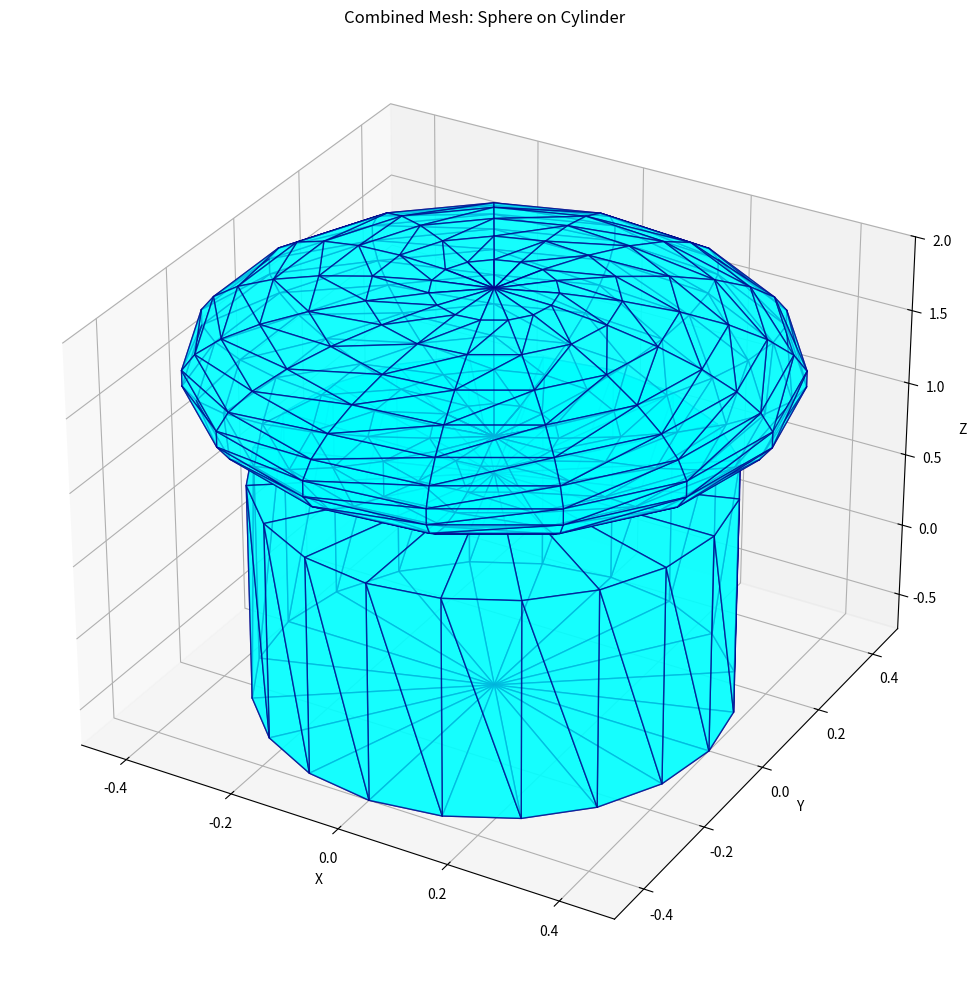
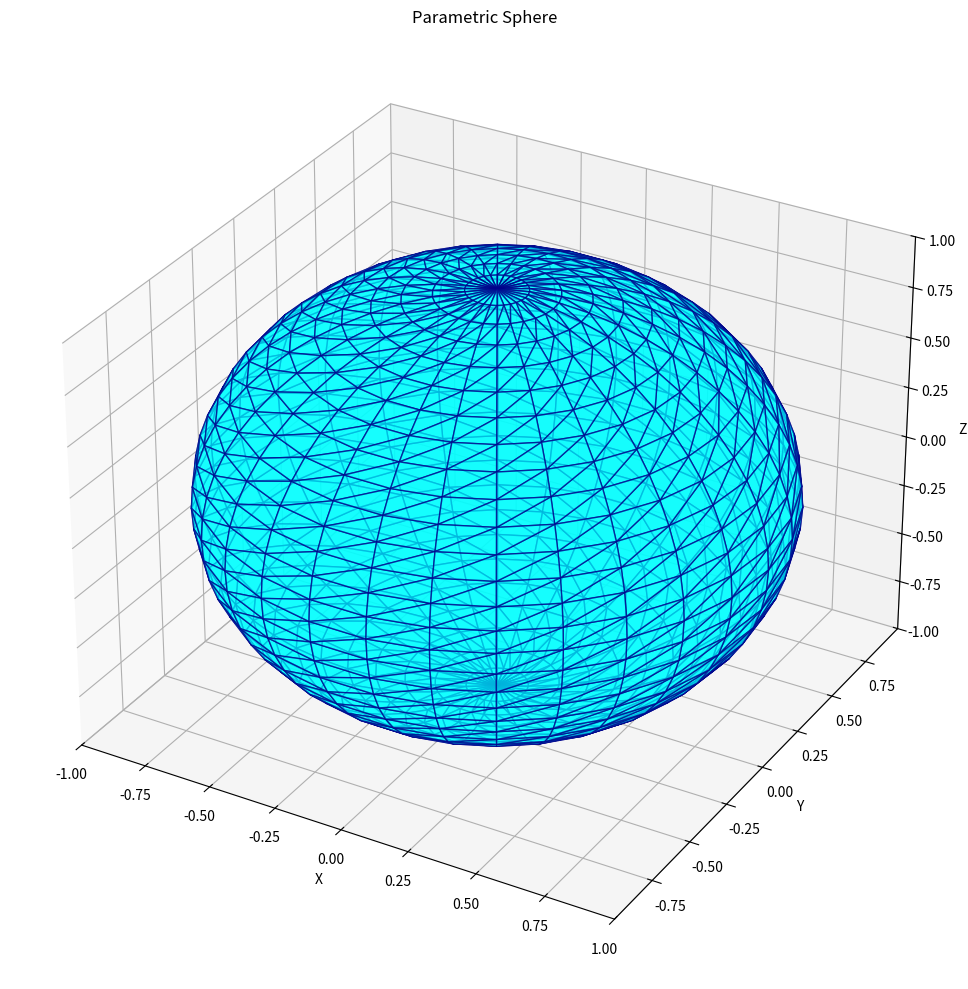
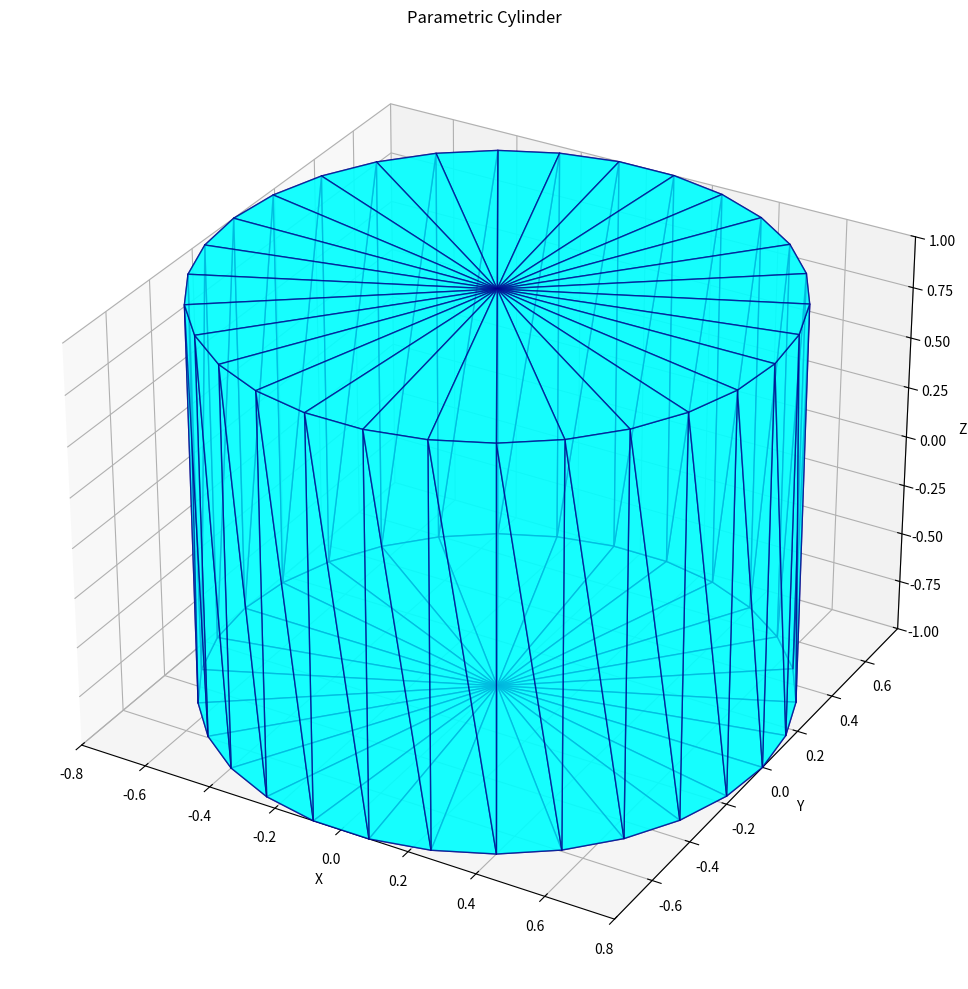
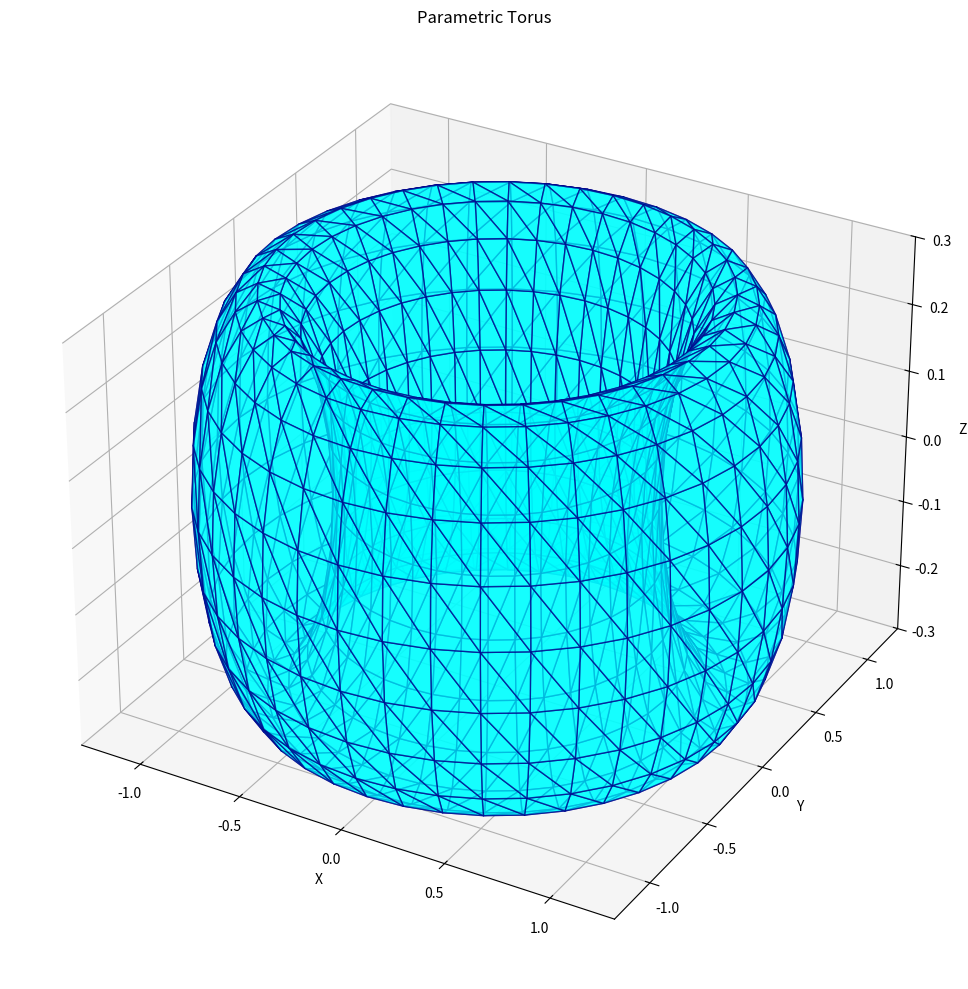
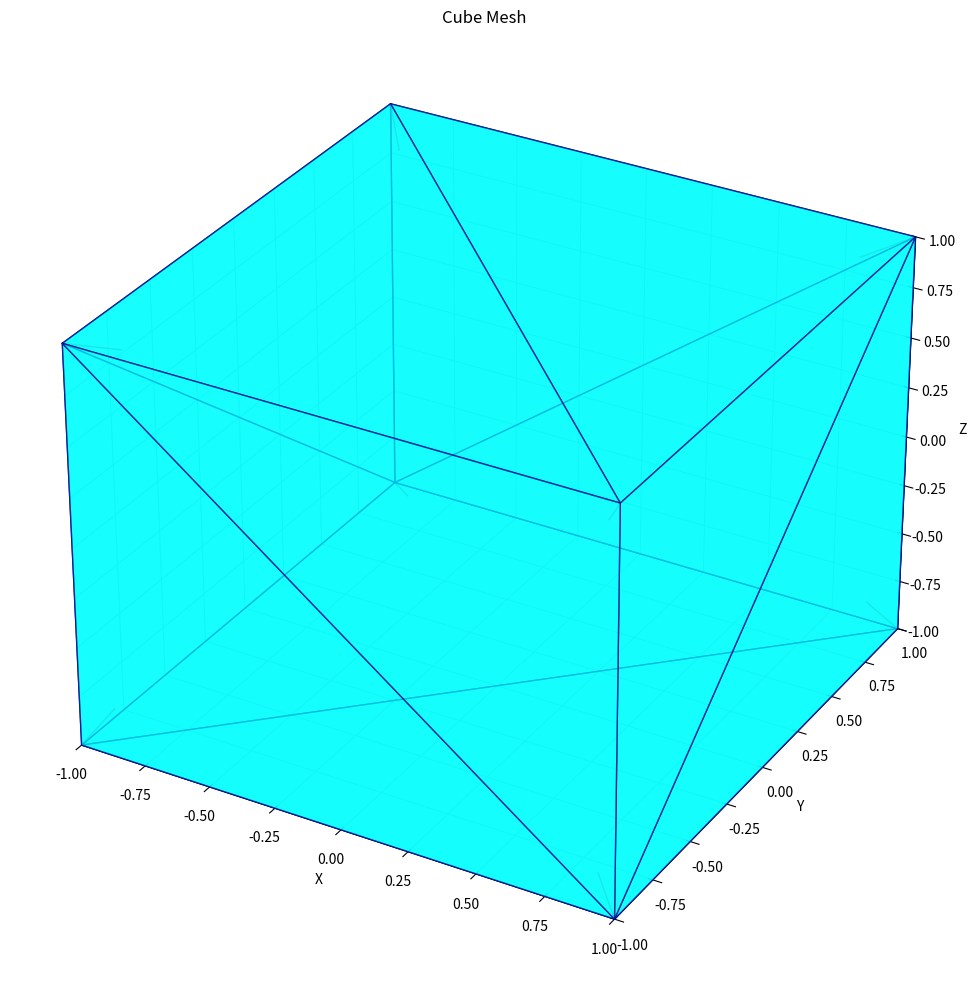

Generate these figures, in order, with matplotlib:
import numpy as np
import matplotlib.pyplot as plt
from mpl_toolkits.mplot3d.art3d import Poly3DCollection
import math
from typing import Tuple, Optional, List

print("✓ Imports loaded")

class Vec3:
    """3D Vector class"""
    def __init__(self, x=0.0, y=0.0, z=0.0):
        self.x = float(x)
        self.y = float(y)
        self.z = float(z)
    
    def __add__(self, other):
        return Vec3(self.x + other.x, self.y + other.y, self.z + other.z)
    
    def __sub__(self, other):
        return Vec3(self.x - other.x, self.y - other.y, self.z - other.z)
    
    def __mul__(self, scalar):
        return Vec3(self.x * scalar, self.y * scalar, self.z * scalar)
    
    def __truediv__(self, scalar):
        return Vec3(self.x / scalar, self.y / scalar, self.z / scalar)
    
    def dot(self, other):
        return self.x * other.x + self.y * other.y + self.z * other.z
    
    def cross(self, other):
        return Vec3(
            self.y * other.z - self.z * other.y,
            self.z * other.x - self.x * other.z,
            self.x * other.y - self.y * other.x
        )
    
    def length(self):
        return math.sqrt(self.x**2 + self.y**2 + self.z**2)
    
    def normalize(self):
        l = self.length()
        if l > 0:
            return self / l
        return Vec3(0, 0, 0)
    
    def to_array(self):
        return np.array([self.x, self.y, self.z])
    
    def __repr__(self):
        return f"Vec3({self.x:.3f}, {self.y:.3f}, {self.z:.3f})"

class Ray:
    """Ray primitive"""
    def __init__(self, origin: Vec3, direction: Vec3):
        self.origin = origin
        self.direction = direction.normalize()
    
    def at(self, t: float) -> Vec3:
        return self.origin + self.direction * t
    
    def __repr__(self):
        return f"Ray(origin={self.origin}, dir={self.direction})"

class Plane:
    """Plane primitive"""
    def __init__(self, point: Vec3, normal: Vec3):
        self.point = point
        self.normal = normal.normalize()
        self.d = -self.normal.dot(point)
    
    def intersect_ray(self, ray: Ray) -> Optional[float]:
        denom = self.normal.dot(ray.direction)
        if abs(denom) < 1e-6:
            return None
        t = -(self.normal.dot(ray.origin) + self.d) / denom
        return t if t >= 0 else None
    
    def __repr__(self):
        return f"Plane(point={self.point}, normal={self.normal})"

class Sphere:
    """Sphere primitive"""
    def __init__(self, center: Vec3, radius: float):
        self.center = center
        self.radius = radius
    
    def intersect_ray(self, ray: Ray) -> Optional[Tuple[float, float]]:
        oc = ray.origin - self.center
        a = ray.direction.dot(ray.direction)
        b = 2.0 * oc.dot(ray.direction)
        c = oc.dot(oc) - self.radius * self.radius
        discriminant = b * b - 4 * a * c
        
        if discriminant < 0:
            return None
        
        sqrt_d = math.sqrt(discriminant)
        t1 = (-b - sqrt_d) / (2 * a)
        t2 = (-b + sqrt_d) / (2 * a)
        return (t1, t2)
    
    def normal_at(self, point: Vec3) -> Vec3:
        return (point - self.center).normalize()
    
    def __repr__(self):
        return f"Sphere(center={self.center}, r={self.radius})"

class Triangle:
    """Triangle primitive"""
    def __init__(self, v0: Vec3, v1: Vec3, v2: Vec3):
        self.v0 = v0
        self.v1 = v1
        self.v2 = v2
        edge1 = v1 - v0
        edge2 = v2 - v0
        self.normal = edge1.cross(edge2).normalize()
    
    def intersect_ray(self, ray: Ray) -> Optional[Tuple[float, float, float, float]]:
        """Möller-Trumbore algorithm"""
        edge1 = self.v1 - self.v0
        edge2 = self.v2 - self.v0
        h = ray.direction.cross(edge2)
        a = edge1.dot(h)
        
        if abs(a) < 1e-6:
            return None
        
        f = 1.0 / a
        s = ray.origin - self.v0
        u = f * s.dot(h)
        
        if u < 0.0 or u > 1.0:
            return None
        
        q = s.cross(edge1)
        v = f * ray.direction.dot(q)
        
        if v < 0.0 or u + v > 1.0:
            return None
        
        t = f * edge2.dot(q)
        
        if t > 1e-6:
            w = 1.0 - u - v
            return (t, u, v, w)
        return None
    
    def area(self) -> float:
        edge1 = self.v1 - self.v0
        edge2 = self.v2 - self.v0
        return 0.5 * edge1.cross(edge2).length()
    
    def __repr__(self):
        return f"Triangle({self.v0}, {self.v1}, {self.v2})"

class TriangleMesh:
    """Triangle mesh data structure"""
    def __init__(self):
        self.vertices = []
        self.faces = []
        self.vertex_normals = []
        self.face_normals = []
    
    def add_vertex(self, v: Vec3) -> int:
        self.vertices.append(v)
        return len(self.vertices) - 1
    
    def add_face(self, i: int, j: int, k: int):
        self.faces.append((i, j, k))
    
    def compute_face_normals(self):
        self.face_normals = []
        for i, j, k in self.faces:
            v0, v1, v2 = self.vertices[i], self.vertices[j], self.vertices[k]
            edge1 = v1 - v0
            edge2 = v2 - v0
            normal = edge1.cross(edge2).normalize()
            self.face_normals.append(normal)
    
    def compute_vertex_normals(self):
        if not self.face_normals:
            self.compute_face_normals()
        
        self.vertex_normals = [Vec3(0, 0, 0) for _ in self.vertices]
        
        for face_idx, (i, j, k) in enumerate(self.faces):
            normal = self.face_normals[face_idx]
            self.vertex_normals[i] = self.vertex_normals[i] + normal
            self.vertex_normals[j] = self.vertex_normals[j] + normal
            self.vertex_normals[k] = self.vertex_normals[k] + normal
        
        self.vertex_normals = [n.normalize() for n in self.vertex_normals]
    
    def get_triangle(self, face_idx: int) -> Triangle:
        i, j, k = self.faces[face_idx]
        return Triangle(self.vertices[i], self.vertices[j], self.vertices[k])
    
    def euler_characteristic(self) -> int:
        V = len(self.vertices)
        F = len(self.faces)
        edges = set()
        for i, j, k in self.faces:
            edges.add(tuple(sorted([i, j])))
            edges.add(tuple(sorted([j, k])))
            edges.add(tuple(sorted([k, i])))
        E = len(edges)
        return V - E + F
    
    def bounds(self) -> Tuple[Vec3, Vec3]:
        if not self.vertices:
            return (Vec3(0, 0, 0), Vec3(0, 0, 0))
        
        min_x = min(v.x for v in self.vertices)
        min_y = min(v.y for v in self.vertices)
        min_z = min(v.z for v in self.vertices)
        max_x = max(v.x for v in self.vertices)
        max_y = max(v.y for v in self.vertices)
        max_z = max(v.z for v in self.vertices)
        
        return (Vec3(min_x, min_y, min_z), Vec3(max_x, max_y, max_z))
    
    def visualize(self, title="Mesh", show_normals=False):
        if not self.vertices or not self.faces:
            print("Empty mesh!")
            return
        
        fig = plt.figure(figsize=(12, 10))
        ax = fig.add_subplot(111, projection='3d')
        
        verts = []
        for i, j, k in self.faces:
            v0 = self.vertices[i].to_array()
            v1 = self.vertices[j].to_array()
            v2 = self.vertices[k].to_array()
            verts.append([v0, v1, v2])
        
        poly = Poly3DCollection(verts, alpha=0.7, facecolor='cyan', edgecolor='darkblue')
        ax.add_collection3d(poly)
        
        min_b, max_b = self.bounds()
        ax.set_xlim([min_b.x, max_b.x])
        ax.set_ylim([min_b.y, max_b.y])
        ax.set_zlim([min_b.z, max_b.z])
        
        ax.set_xlabel('X')
        ax.set_ylabel('Y')
        ax.set_zlabel('Z')
        ax.set_title(title)
        plt.tight_layout()
        plt.show()
    
    def __repr__(self):
        return f"TriangleMesh(V={len(self.vertices)}, F={len(self.faces)})"

def create_sphere_mesh(radius=1.0, u_segments=20, v_segments=20) -> TriangleMesh:
    """Create sphere mesh"""
    mesh = TriangleMesh()
    
    for i in range(v_segments + 1):
        phi = math.pi * i / v_segments
        for j in range(u_segments + 1):
            theta = 2 * math.pi * j / u_segments
            x = radius * math.sin(phi) * math.cos(theta)
            y = radius * math.sin(phi) * math.sin(theta)
            z = radius * math.cos(phi)
            mesh.add_vertex(Vec3(x, y, z))
    
    for i in range(v_segments):
        for j in range(u_segments):
            v0 = i * (u_segments + 1) + j
            v1 = v0 + 1
            v2 = v0 + (u_segments + 1)
            v3 = v2 + 1
            mesh.add_face(v0, v2, v1)
            mesh.add_face(v1, v2, v3)
    
    mesh.compute_face_normals()
    mesh.compute_vertex_normals()
    return mesh

def create_cylinder_mesh(radius=1.0, height=2.0, segments=20) -> TriangleMesh:
    """Create cylinder mesh"""
    mesh = TriangleMesh()
    
    for i in range(2):
        h = -height/2 + i * height
        for j in range(segments + 1):
            theta = 2 * math.pi * j / segments
            x = radius * math.cos(theta)
            y = radius * math.sin(theta)
            z = h
            mesh.add_vertex(Vec3(x, y, z))
    
    for j in range(segments):
        v0 = j
        v1 = v0 + 1
        v2 = v0 + segments + 1
        v3 = v2 + 1
        mesh.add_face(v0, v2, v1)
        mesh.add_face(v1, v2, v3)
    
    bottom_center = mesh.add_vertex(Vec3(0, 0, -height/2))
    for j in range(segments):
        mesh.add_face(bottom_center, j, j + 1)
    
    top_center = mesh.add_vertex(Vec3(0, 0, height/2))
    offset = segments + 1
    for j in range(segments):
        mesh.add_face(top_center, offset + j + 1, offset + j)
    
    mesh.compute_face_normals()
    mesh.compute_vertex_normals()
    return mesh

def create_torus_mesh(major_radius=1.0, minor_radius=0.3, u_segments=30, v_segments=20) -> TriangleMesh:
    """Create torus mesh"""
    mesh = TriangleMesh()
    
    for i in range(v_segments):
        phi = 2 * math.pi * i / v_segments
        for j in range(u_segments):
            theta = 2 * math.pi * j / u_segments
            x = (major_radius + minor_radius * math.cos(phi)) * math.cos(theta)
            y = (major_radius + minor_radius * math.cos(phi)) * math.sin(theta)
            z = minor_radius * math.sin(phi)
            mesh.add_vertex(Vec3(x, y, z))
    
    for i in range(v_segments):
        for j in range(u_segments):
            v0 = i * u_segments + j
            v1 = i * u_segments + (j + 1) % u_segments
            v2 = ((i + 1) % v_segments) * u_segments + j
            v3 = ((i + 1) % v_segments) * u_segments + (j + 1) % u_segments
            mesh.add_face(v0, v2, v1)
            mesh.add_face(v1, v2, v3)
    
    mesh.compute_face_normals()
    mesh.compute_vertex_normals()
    return mesh

print("✓ 3D geometry classes loaded")

# Example 1: Ray Intersection Testing with Multiple Objects
print("Example 1: Ray-Object Intersections\n")

# Create scene with multiple objects
objects = [
    Sphere(Vec3(0, 0, 5), 1.0),
    Sphere(Vec3(3, 0, 8), 0.8),
    Sphere(Vec3(-2, 1, 6), 0.6),
]

# Cast a ray
ray = Ray(Vec3(0, 0, 0), Vec3(0, 0, 1))

print(f"Casting ray: {ray}\n")

for idx, obj in enumerate(objects):
    result = obj.intersect_ray(ray)
    if result:
        t1, t2 = result
        print(f"Sphere {idx}: {obj}")
        print(f"  Intersections at t={t1:.3f}, t={t2:.3f}")
        print(f"  Hit points: {ray.at(t1)}, {ray.at(t2)}")
        print(f"  Normal at near hit: {obj.normal_at(ray.at(t1))}\n")
    else:
        print(f"Sphere {idx}: No intersection\n")

# Example 2: Build Complex Mesh from Primitives
print("\nExample 2: Complex Mesh Construction")

def create_combined_mesh():
    """Create a mesh combining multiple primitives"""
    combined = TriangleMesh()
    
    # Add a sphere
    sphere = create_sphere_mesh(radius=0.5, u_segments=15, v_segments=15)
    vertex_offset = len(combined.vertices)
    
    # Translate sphere up
    for v in sphere.vertices:
        combined.add_vertex(v + Vec3(0, 0, 1.5))
    
    for face in sphere.faces:
        i, j, k = face
        combined.add_face(i + vertex_offset, j + vertex_offset, k + vertex_offset)
    
    # Add a cylinder base
    cylinder = create_cylinder_mesh(radius=0.4, height=1.5, segments=20)
    vertex_offset = len(combined.vertices)
    
    for v in cylinder.vertices:
        combined.add_vertex(v)
    
    for face in cylinder.faces:
        i, j, k = face
        combined.add_face(i + vertex_offset, j + vertex_offset, k + vertex_offset)
    
    combined.compute_face_normals()
    combined.compute_vertex_normals()
    
    return combined

combined_mesh = create_combined_mesh()
print(f"Combined mesh: {combined_mesh}")
print(f"Bounds: {combined_mesh.bounds()}")
combined_mesh.visualize("Combined Mesh: Sphere on Cylinder")

# Example 3: Subdivision for Smoother Surfaces
print("\nExample 3: Mesh Analysis")

def analyze_mesh(mesh: TriangleMesh, name: str):
    """Analyze and print mesh statistics"""
    min_b, max_b = mesh.bounds()
    
    # Compute average face area
    total_area = 0
    for i in range(len(mesh.faces)):
        tri = mesh.get_triangle(i)
        total_area += tri.area()
    avg_area = total_area / len(mesh.faces) if mesh.faces else 0
    
    print(f"\n{name} Statistics:")
    print(f"  Vertices: {len(mesh.vertices)}")
    print(f"  Faces: {len(mesh.faces)}")
    print(f"  Euler characteristic: {mesh.euler_characteristic()}")
    print(f"  Bounding box: {min_b} to {max_b}")
    print(f"  Total surface area: {total_area:.3f}")
    print(f"  Average face area: {avg_area:.6f}")

# Analyze different resolution spheres
low_res_sphere = create_sphere_mesh(radius=1.0, u_segments=10, v_segments=10)
mid_res_sphere = create_sphere_mesh(radius=1.0, u_segments=20, v_segments=20)
high_res_sphere = create_sphere_mesh(radius=1.0, u_segments=40, v_segments=40)

analyze_mesh(low_res_sphere, "Low Resolution Sphere")
analyze_mesh(mid_res_sphere, "Medium Resolution Sphere")
analyze_mesh(high_res_sphere, "High Resolution Sphere")

# Example 4: Triangle Ray Intersection
print("\n\nExample 4: Ray-Triangle Intersection (Möller-Trumbore)")

# Create a triangle
tri = Triangle(
    Vec3(0, 0, 5),
    Vec3(2, 0, 5),
    Vec3(1, 2, 5)
)

# Test rays
test_rays = [
    Ray(Vec3(1, 0.5, 0), Vec3(0, 0, 1)),  # Should hit
    Ray(Vec3(0.5, 0.5, 0), Vec3(0, 0, 1)),  # Should hit
    Ray(Vec3(3, 3, 0), Vec3(0, 0, 1)),  # Should miss
    Ray(Vec3(1, 1, 0), Vec3(0, 1, 0)),  # Should miss (wrong direction)
]

print(f"Triangle: {tri}")
print(f"Triangle normal: {tri.normal}\n")

for idx, ray in enumerate(test_rays):
    result = tri.intersect_ray(ray)
    if result:
        t, u, v, w = result
        hit_point = ray.at(t)
        print(f"Ray {idx}: HIT at t={t:.3f}")
        print(f"  Hit point: {hit_point}")
        print(f"  Barycentric coords: ({w:.3f}, {u:.3f}, {v:.3f})\n")
    else:
        print(f"Ray {idx}: MISS\n")

print("\n✓ Chapter 3 Complete!")
print("\nIn this chapter, you learned:")
print("  • 3D geometric primitives (Ray, Plane, Sphere, Triangle)")
print("  • Ray-primitive intersection algorithms")
print("  • Triangle mesh data structures")
print("  • Vertex and face normal computation")
print("  • Parametric surfaces (Sphere, Cylinder, Torus)")
print("  • Euler characteristic and mesh topology")
print("\nNext Chapter: Viewing and Projection")

def create_sphere_mesh(radius=1.0, u_segments=20, v_segments=20) -> TriangleMesh:
    """Create sphere mesh using parametric equations"""
    mesh = TriangleMesh()
    
    # Generate vertices
    for i in range(v_segments + 1):
        phi = math.pi * i / v_segments  # Latitude: 0 to π
        
        for j in range(u_segments + 1):
            theta = 2 * math.pi * j / u_segments  # Longitude: 0 to 2π
            
            # Spherical to Cartesian
            x = radius * math.sin(phi) * math.cos(theta)
            y = radius * math.sin(phi) * math.sin(theta)
            z = radius * math.cos(phi)
            
            mesh.add_vertex(Vec3(x, y, z))
    
    # Generate faces
    for i in range(v_segments):
        for j in range(u_segments):
            # Vertex indices
            v0 = i * (u_segments + 1) + j
            v1 = v0 + 1
            v2 = v0 + (u_segments + 1)
            v3 = v2 + 1
            
            # Two triangles per quad
            mesh.add_face(v0, v2, v1)
            mesh.add_face(v1, v2, v3)
    
    mesh.compute_face_normals()
    mesh.compute_vertex_normals()
    
    return mesh

def create_cylinder_mesh(radius=1.0, height=2.0, segments=20) -> TriangleMesh:
    """Create cylinder mesh"""
    mesh = TriangleMesh()
    
    # Generate vertices for cylinder body
    for i in range(2):  # Bottom and top
        h = -height/2 + i * height
        
        for j in range(segments + 1):
            theta = 2 * math.pi * j / segments
            x = radius * math.cos(theta)
            y = radius * math.sin(theta)
            z = h
            
            mesh.add_vertex(Vec3(x, y, z))
    
    # Generate faces for cylinder body
    for j in range(segments):
        v0 = j
        v1 = v0 + 1
        v2 = v0 + segments + 1
        v3 = v2 + 1
        
        mesh.add_face(v0, v2, v1)
        mesh.add_face(v1, v2, v3)
    
    # Add caps (top and bottom)
    # Bottom center
    bottom_center = mesh.add_vertex(Vec3(0, 0, -height/2))
    for j in range(segments):
        v0 = j
        v1 = j + 1
        mesh.add_face(bottom_center, v0, v1)
    
    # Top center
    top_center = mesh.add_vertex(Vec3(0, 0, height/2))
    offset = segments + 1
    for j in range(segments):
        v0 = offset + j
        v1 = offset + j + 1
        mesh.add_face(top_center, v1, v0)
    
    mesh.compute_face_normals()
    mesh.compute_vertex_normals()
    
    return mesh

def create_torus_mesh(major_radius=1.0, minor_radius=0.3, 
                      u_segments=30, v_segments=20) -> TriangleMesh:
    """Create torus mesh"""
    mesh = TriangleMesh()
    
    # Generate vertices
    for i in range(v_segments):
        phi = 2 * math.pi * i / v_segments  # Minor circle angle
        
        for j in range(u_segments):
            theta = 2 * math.pi * j / u_segments  # Major circle angle
            
            # Torus parametric equations
            x = (major_radius + minor_radius * math.cos(phi)) * math.cos(theta)
            y = (major_radius + minor_radius * math.cos(phi)) * math.sin(theta)
            z = minor_radius * math.sin(phi)
            
            mesh.add_vertex(Vec3(x, y, z))
    
    # Generate faces
    for i in range(v_segments):
        for j in range(u_segments):
            v0 = i * u_segments + j
            v1 = i * u_segments + (j + 1) % u_segments
            v2 = ((i + 1) % v_segments) * u_segments + j
            v3 = ((i + 1) % v_segments) * u_segments + (j + 1) % u_segments
            
            mesh.add_face(v0, v2, v1)
            mesh.add_face(v1, v2, v3)
    
    mesh.compute_face_normals()
    mesh.compute_vertex_normals()
    
    return mesh

# Create and visualize parametric surfaces
print("Creating parametric surfaces...\n")

# Sphere
sphere_mesh = create_sphere_mesh(radius=1.0, u_segments=30, v_segments=30)
print(f"Sphere: {sphere_mesh}")
print(f"Euler characteristic: {sphere_mesh.euler_characteristic()}")
sphere_mesh.visualize("Parametric Sphere")

# Cylinder
cylinder_mesh = create_cylinder_mesh(radius=0.8, height=2.0, segments=30)
print(f"\nCylinder: {cylinder_mesh}")
cylinder_mesh.visualize("Parametric Cylinder")

# Torus
torus_mesh = create_torus_mesh(major_radius=1.0, minor_radius=0.3, 
                               u_segments=40, v_segments=20)
print(f"\nTorus: {torus_mesh}")
print(f"Euler characteristic: {torus_mesh.euler_characteristic()} (genus=1, so should be 0)")
torus_mesh.visualize("Parametric Torus")

class TriangleMesh:
    """Triangle mesh data structure"""
    
    def __init__(self):
        self.vertices = []  # List of Vec3
        self.faces = []     # List of (i, j, k) tuples (vertex indices)
        self.vertex_normals = []  # List of Vec3
        self.face_normals = []    # List of Vec3
    
    def add_vertex(self, v: Vec3) -> int:
        """Add vertex and return its index"""
        self.vertices.append(v)
        return len(self.vertices) - 1
    
    def add_face(self, i: int, j: int, k: int):
        """Add triangular face (vertex indices)"""
        self.faces.append((i, j, k))
    
    def compute_face_normals(self):
        """Compute normal for each face"""
        self.face_normals = []
        for i, j, k in self.faces:
            v0, v1, v2 = self.vertices[i], self.vertices[j], self.vertices[k]
            edge1 = v1 - v0
            edge2 = v2 - v0
            normal = edge1.cross(edge2).normalize()
            self.face_normals.append(normal)
    
    def compute_vertex_normals(self):
        """Compute smooth normals at each vertex (average of adjacent faces)"""
        if not self.face_normals:
            self.compute_face_normals()
        
        # Initialize vertex normals to zero
        self.vertex_normals = [Vec3(0, 0, 0) for _ in self.vertices]
        
        # Accumulate face normals
        for face_idx, (i, j, k) in enumerate(self.faces):
            normal = self.face_normals[face_idx]
            self.vertex_normals[i] = self.vertex_normals[i] + normal
            self.vertex_normals[j] = self.vertex_normals[j] + normal
            self.vertex_normals[k] = self.vertex_normals[k] + normal
        
        # Normalize
        self.vertex_normals = [n.normalize() for n in self.vertex_normals]
    
    def get_triangle(self, face_idx: int) -> Triangle:
        """Get Triangle object for a face"""
        i, j, k = self.faces[face_idx]
        return Triangle(self.vertices[i], self.vertices[j], self.vertices[k])
    
    def euler_characteristic(self) -> int:
        """Compute V - E + F"""
        V = len(self.vertices)
        F = len(self.faces)
        
        # Count unique edges
        edges = set()
        for i, j, k in self.faces:
            edges.add(tuple(sorted([i, j])))
            edges.add(tuple(sorted([j, k])))
            edges.add(tuple(sorted([k, i])))
        E = len(edges)
        
        return V - E + F
    
    def bounds(self) -> Tuple[Vec3, Vec3]:
        """Compute axis-aligned bounding box"""
        if not self.vertices:
            return (Vec3(0, 0, 0), Vec3(0, 0, 0))
        
        min_x = min(v.x for v in self.vertices)
        min_y = min(v.y for v in self.vertices)
        min_z = min(v.z for v in self.vertices)
        max_x = max(v.x for v in self.vertices)
        max_y = max(v.y for v in self.vertices)
        max_z = max(v.z for v in self.vertices)
        
        return (Vec3(min_x, min_y, min_z), Vec3(max_x, max_y, max_z))
    
    def visualize(self, title="Triangle Mesh", show_normals=False):
        """Visualize mesh using matplotlib"""
        if not self.vertices or not self.faces:
            print("Empty mesh!")
            return
        
        fig = plt.figure(figsize=(12, 10))
        ax = fig.add_subplot(111, projection='3d')
        
        # Convert faces to vertex arrays for plotting
        verts = []
        for i, j, k in self.faces:
            v0 = self.vertices[i].to_array()
            v1 = self.vertices[j].to_array()
            v2 = self.vertices[k].to_array()
            verts.append([v0, v1, v2])
        
        # Create 3D polygon collection
        poly = Poly3DCollection(verts, alpha=0.7, facecolor='cyan', edgecolor='darkblue')
        ax.add_collection3d(poly)
        
        # Plot vertex normals if requested
        if show_normals and self.vertex_normals:
            for v, n in zip(self.vertices, self.vertex_normals):
                start = v.to_array()
                end = (v + n * 0.2).to_array()
                ax.plot([start[0], end[0]], [start[1], end[1]], [start[2], end[2]], 
                       'r-', linewidth=1)
        
        # Set axis limits
        min_b, max_b = self.bounds()
        ax.set_xlim([min_b.x, max_b.x])
        ax.set_ylim([min_b.y, max_b.y])
        ax.set_zlim([min_b.z, max_b.z])
        
        ax.set_xlabel('X')
        ax.set_ylabel('Y')
        ax.set_zlabel('Z')
        ax.set_title(title)
        
        plt.tight_layout()
        plt.show()
    
    def __repr__(self):
        return f"TriangleMesh(vertices={len(self.vertices)}, faces={len(self.faces)})"

# Create a simple cube mesh
def create_cube(size=1.0) -> TriangleMesh:
    """Create a cube mesh"""
    mesh = TriangleMesh()
    s = size / 2
    
    # 8 vertices of a cube
    vertices = [
        Vec3(-s, -s, -s),  # 0
        Vec3( s, -s, -s),  # 1
        Vec3( s,  s, -s),  # 2
        Vec3(-s,  s, -s),  # 3
        Vec3(-s, -s,  s),  # 4
        Vec3( s, -s,  s),  # 5
        Vec3( s,  s,  s),  # 6
        Vec3(-s,  s,  s),  # 7
    ]
    
    for v in vertices:
        mesh.add_vertex(v)
    
    # 12 triangular faces (2 per cube face)
    faces = [
        # Front
        (0, 1, 2), (0, 2, 3),
        # Back
        (5, 4, 7), (5, 7, 6),
        # Left
        (4, 0, 3), (4, 3, 7),
        # Right
        (1, 5, 6), (1, 6, 2),
        # Top
        (3, 2, 6), (3, 6, 7),
        # Bottom
        (4, 5, 1), (4, 1, 0),
    ]
    
    for face in faces:
        mesh.add_face(*face)
    
    mesh.compute_face_normals()
    mesh.compute_vertex_normals()
    
    return mesh

# Test mesh
cube = create_cube(2.0)
print(f"Cube mesh: {cube}")
print(f"Euler characteristic: {cube.euler_characteristic()} (should be 2 for sphere topology)")
print(f"Bounds: {cube.bounds()}")
print(f"Number of vertex normals: {len(cube.vertex_normals)}")
print(f"First vertex normal: {cube.vertex_normals[0]}")

# Visualize
cube.visualize("Cube Mesh", show_normals=True)

class Ray:
    """Ray primitive: origin + t * direction"""
    
    def __init__(self, origin: Vec3, direction: Vec3):
        self.origin = origin
        self.direction = direction.normalize()
    
    def at(self, t: float) -> Vec3:
        """Get point along ray at parameter t"""
        return self.origin + self.direction * t
    
    def __repr__(self):
        return f"Ray(origin={self.origin}, direction={self.direction})"

class Plane:
    """Plane primitive: defined by point and normal"""
    
    def __init__(self, point: Vec3, normal: Vec3):
        self.point = point
        self.normal = normal.normalize()
        # Compute d for implicit form: n·p + d = 0
        self.d = -self.normal.dot(point)
    
    def distance_to_point(self, p: Vec3) -> float:
        """Signed distance from point to plane"""
        return self.normal.dot(p) + self.d
    
    def intersect_ray(self, ray: Ray) -> Optional[float]:
        """
        Find ray-plane intersection
        Returns t value or None if no intersection
        """
        denom = self.normal.dot(ray.direction)
        
        # Check if ray is parallel to plane
        if abs(denom) < 1e-6:
            return None
        
        t = -(self.normal.dot(ray.origin) + self.d) / denom
        
        # Only return positive t (intersection in front of ray)
        return t if t >= 0 else None
    
    def __repr__(self):
        return f"Plane(point={self.point}, normal={self.normal})"

class Sphere:
    """Sphere primitive: center and radius"""
    
    def __init__(self, center: Vec3, radius: float):
        self.center = center
        self.radius = radius
    
    def intersect_ray(self, ray: Ray) -> Optional[Tuple[float, float]]:
        """
        Find ray-sphere intersection
        Returns (t_near, t_far) or None if no intersection
        """
        oc = ray.origin - self.center
        
        # Quadratic equation coefficients
        a = ray.direction.dot(ray.direction)
        b = 2.0 * oc.dot(ray.direction)
        c = oc.dot(oc) - self.radius * self.radius
        
        # Discriminant
        discriminant = b * b - 4 * a * c
        
        if discriminant < 0:
            return None  # No intersection
        
        sqrt_d = math.sqrt(discriminant)
        t1 = (-b - sqrt_d) / (2 * a)
        t2 = (-b + sqrt_d) / (2 * a)
        
        # Return both intersection points
        return (t1, t2)
    
    def normal_at(self, point: Vec3) -> Vec3:
        """Get surface normal at point on sphere"""
        return (point - self.center).normalize()
    
    def __repr__(self):
        return f"Sphere(center={self.center}, radius={self.radius})"

class Triangle:
    """Triangle primitive: three vertices"""
    
    def __init__(self, v0: Vec3, v1: Vec3, v2: Vec3):
        self.v0 = v0
        self.v1 = v1
        self.v2 = v2
        # Compute normal using cross product
        edge1 = v1 - v0
        edge2 = v2 - v0
        self.normal = edge1.cross(edge2).normalize()
    
    def intersect_ray(self, ray: Ray) -> Optional[Tuple[float, float, float, float]]:
        """
        Möller-Trumbore ray-triangle intersection
        Returns (t, u, v, w) barycentric coords or None
        """
        edge1 = self.v1 - self.v0
        edge2 = self.v2 - self.v0
        
        h = ray.direction.cross(edge2)
        a = edge1.dot(h)
        
        # Check if ray is parallel to triangle
        if abs(a) < 1e-6:
            return None
        
        f = 1.0 / a
        s = ray.origin - self.v0
        u = f * s.dot(h)
        
        if u < 0.0 or u > 1.0:
            return None
        
        q = s.cross(edge1)
        v = f * ray.direction.dot(q)
        
        if v < 0.0 or u + v > 1.0:
            return None
        
        t = f * edge2.dot(q)
        
        if t > 1e-6:  # Ray intersection
            w = 1.0 - u - v
            return (t, u, v, w)
        
        return None
    
    def area(self) -> float:
        """Compute triangle area"""
        edge1 = self.v1 - self.v0
        edge2 = self.v2 - self.v0
        return 0.5 * edge1.cross(edge2).length()
    
    def __repr__(self):
        return f"Triangle({self.v0}, {self.v1}, {self.v2})"

# Test primitives
print("Testing 3D Primitives:\n")

# Ray
ray = Ray(Vec3(0, 0, 0), Vec3(1, 0, 0))
print(f"Ray: {ray}")
print(f"Point at t=5: {ray.at(5)}\n")

# Plane
plane = Plane(Vec3(5, 0, 0), Vec3(1, 0, 0))
print(f"Plane: {plane}")
t_plane = plane.intersect_ray(ray)
if t_plane:
    print(f"Ray-plane intersection at t={t_plane}, point={ray.at(t_plane)}\n")

# Sphere
sphere = Sphere(Vec3(10, 0, 0), 2.0)
print(f"Sphere: {sphere}")
result = sphere.intersect_ray(ray)
if result:
    t1, t2 = result
    print(f"Ray-sphere intersections at t={t1:.3f} and t={t2:.3f}")
    print(f"  Near point: {ray.at(t1)}")
    print(f"  Far point: {ray.at(t2)}\n")

# Triangle
tri = Triangle(Vec3(0, 0, 0), Vec3(1, 0, 0), Vec3(0, 1, 0))
print(f"Triangle: {tri}")
print(f"Triangle normal: {tri.normal}")
print(f"Triangle area: {tri.area():.3f}")

import numpy as np
import matplotlib.pyplot as plt
from mpl_toolkits.mplot3d.art3d import Poly3DCollection
import math
from typing import Tuple, Optional, List
